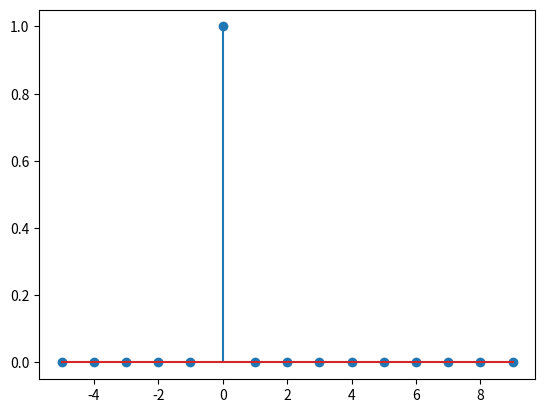

Write the Python code that produced this figure.
# del(n) = 1, for n=0, and 0 else where
# relatin bwn del and u(n): del(n) = u(n) - u(n-1)

import numpy as np
import matplotlib.pyplot as plt

n= np.arange(-5, 10)
u = np.where(n== 0,1,0) #assigns value 1, only at n==0, others 0

plt.stem(n,u)
plt.show()
